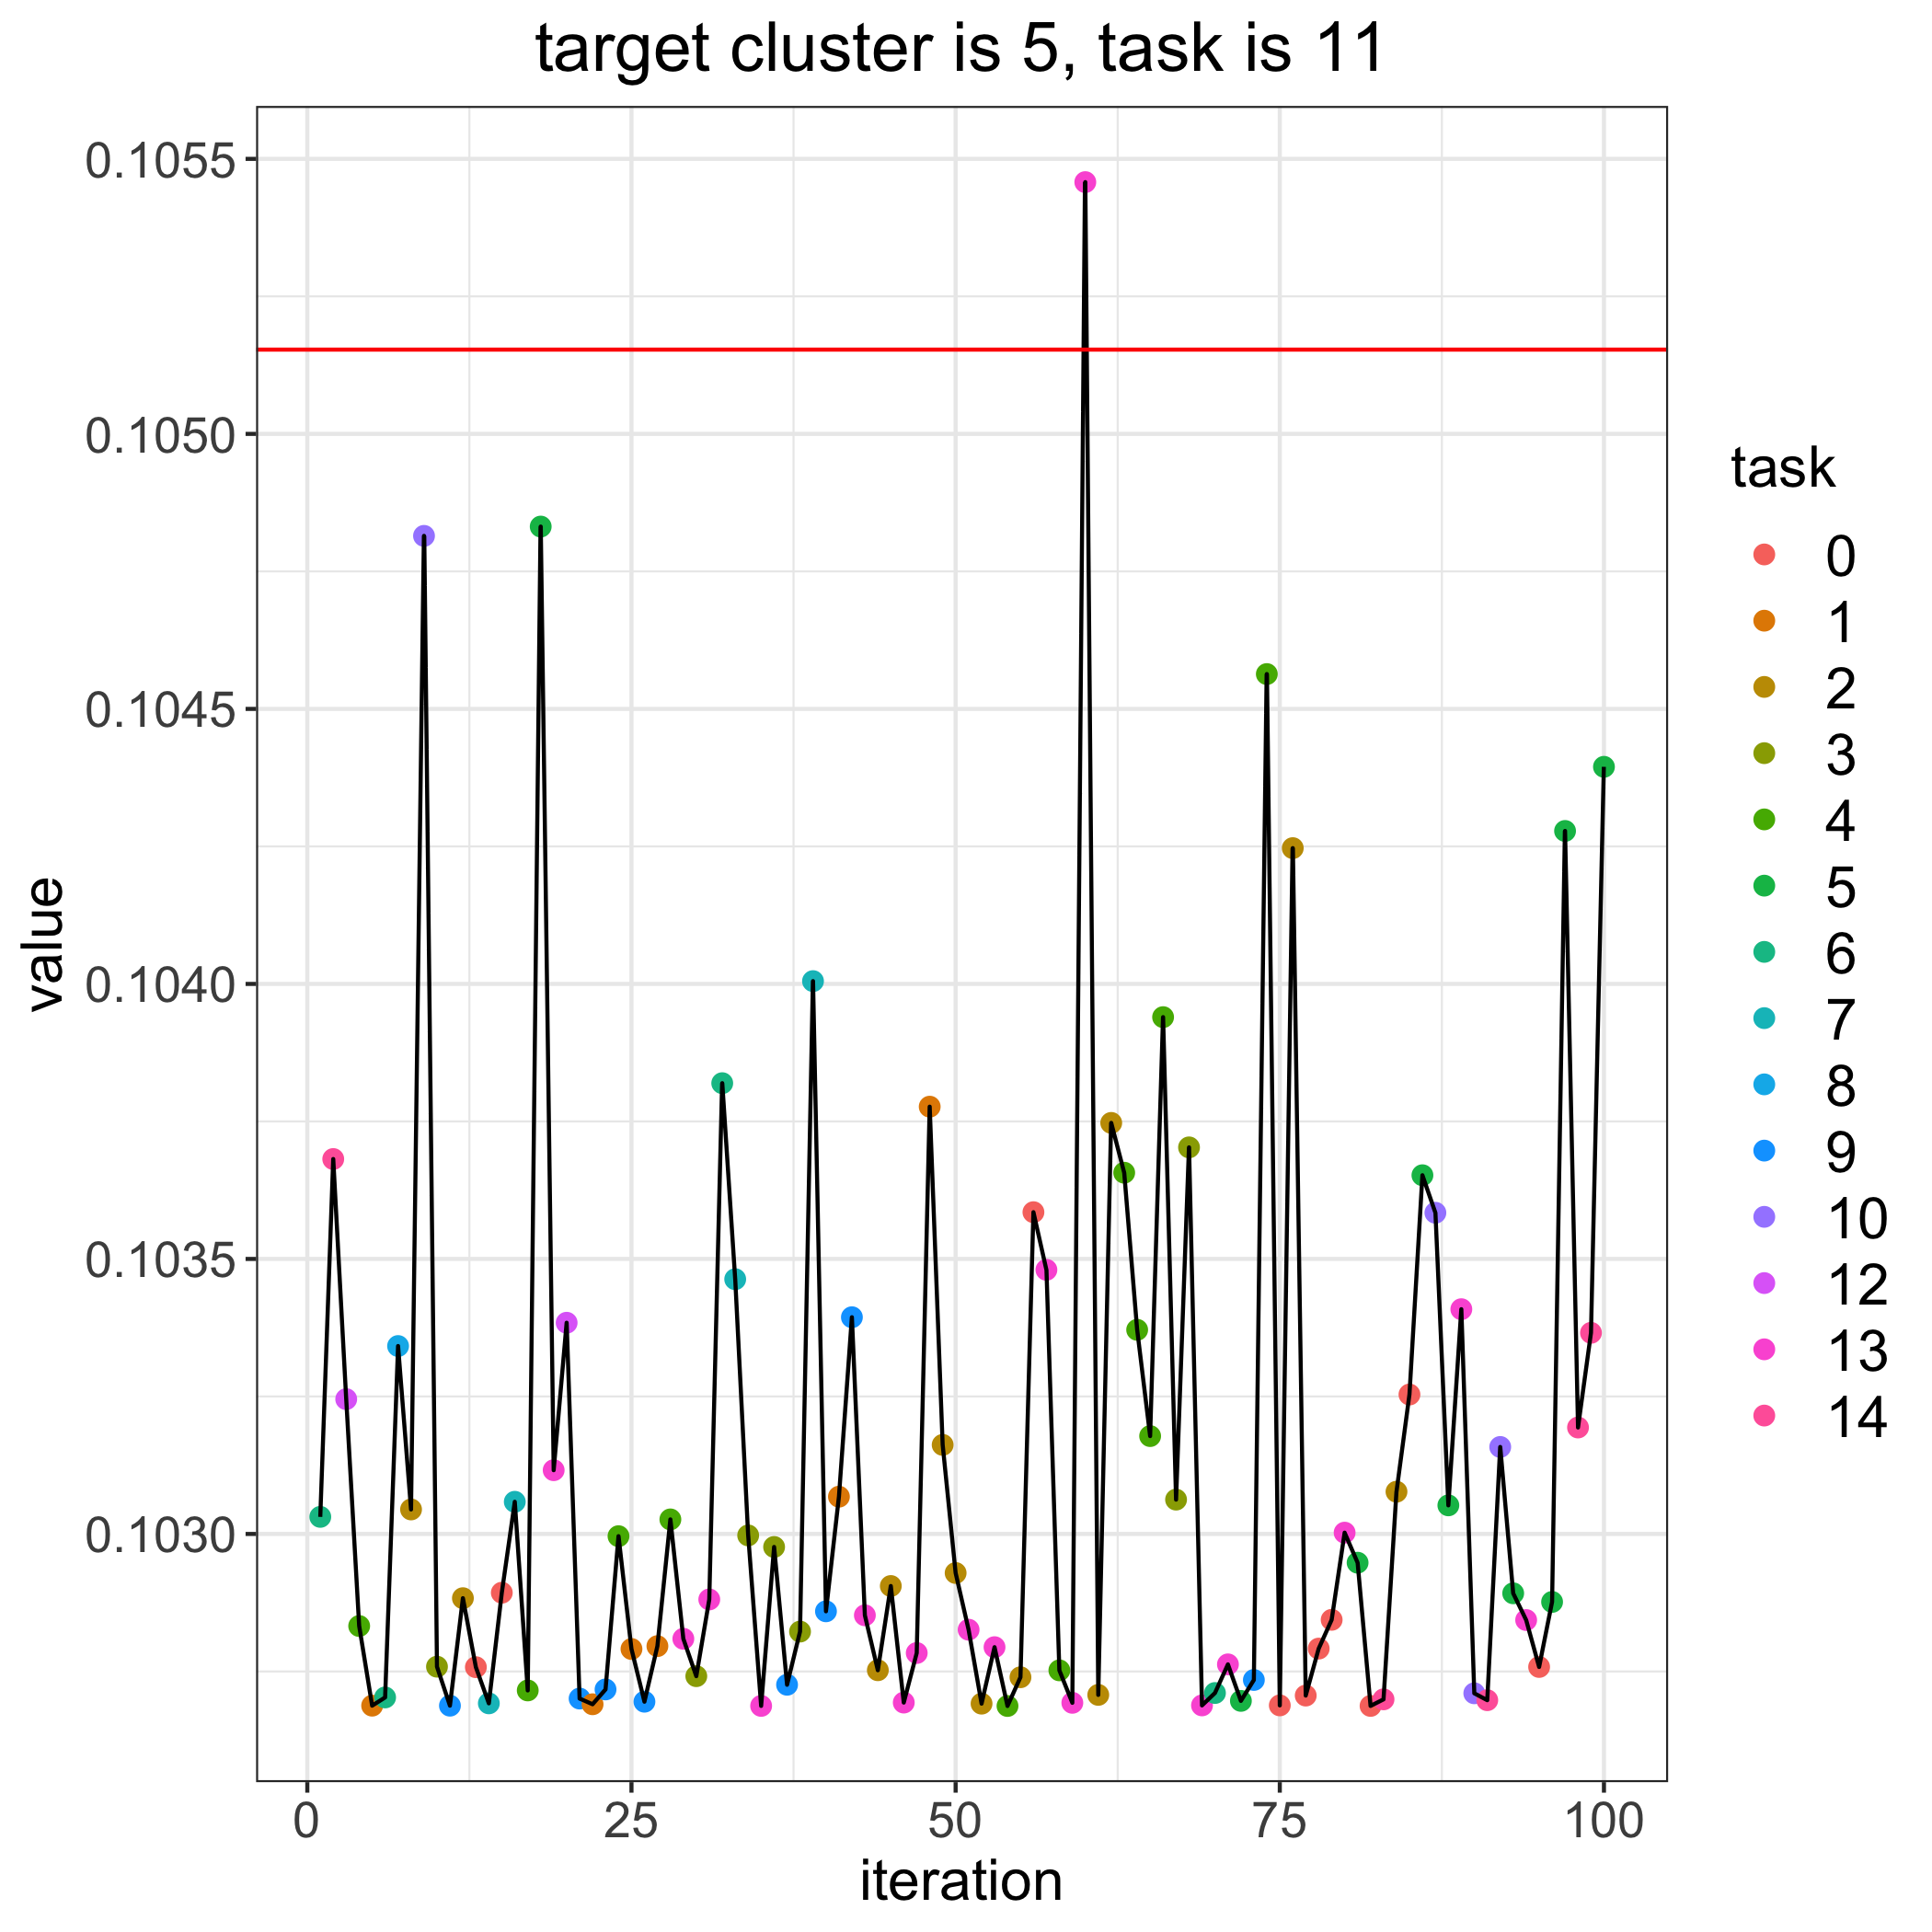

Values plotted in this chart, from the file beside it:
, losses, bandit_selects
0, 0.1052, 
1, 0.103, 6.0
2, 0.1037, 14.0
3, 0.1032, 12.0
4, 0.1028, 4.0
5, 0.1027, 1.0
6, 0.1027, 6.0
7, 0.1033, 8.0
8, 0.103, 2.0
9, 0.1048, 10.0
10, 0.1028, 3.0
11, 0.1027, 9.0
12, 0.1029, 2.0
13, 0.1028, 0.0
14, 0.1027, 7.0
15, 0.1029, 0.0
16, 0.1031, 7.0
17, 0.1027, 4.0
18, 0.1048, 5.0
19, 0.1031, 13.0
20, 0.1034, 12.0
21, 0.1027, 9.0
22, 0.1027, 1.0
23, 0.1027, 9.0
24, 0.103, 4.0
25, 0.1028, 1.0
26, 0.1027, 9.0
27, 0.1028, 1.0
28, 0.103, 4.0
29, 0.1028, 13.0
30, 0.1027, 3.0
31, 0.1029, 13.0
32, 0.1038, 6.0
33, 0.1035, 7.0
34, 0.103, 3.0
35, 0.1027, 13.0
36, 0.103, 3.0
37, 0.1027, 9.0
38, 0.1028, 3.0
39, 0.104, 7.0
40, 0.1029, 9.0
41, 0.1031, 1.0
42, 0.1034, 9.0
43, 0.1029, 13.0
44, 0.1028, 2.0
45, 0.1029, 2.0
46, 0.1027, 13.0
47, 0.1028, 13.0
48, 0.1038, 1.0
49, 0.1032, 2.0
50, 0.1029, 2.0
51, 0.1028, 13.0
52, 0.1027, 2.0
53, 0.1028, 13.0
54, 0.1027, 4.0
55, 0.1027, 2.0
56, 0.1036, 0.0
57, 0.1035, 13.0
58, 0.1028, 4.0
59, 0.1027, 13.0
... 41 more rows
